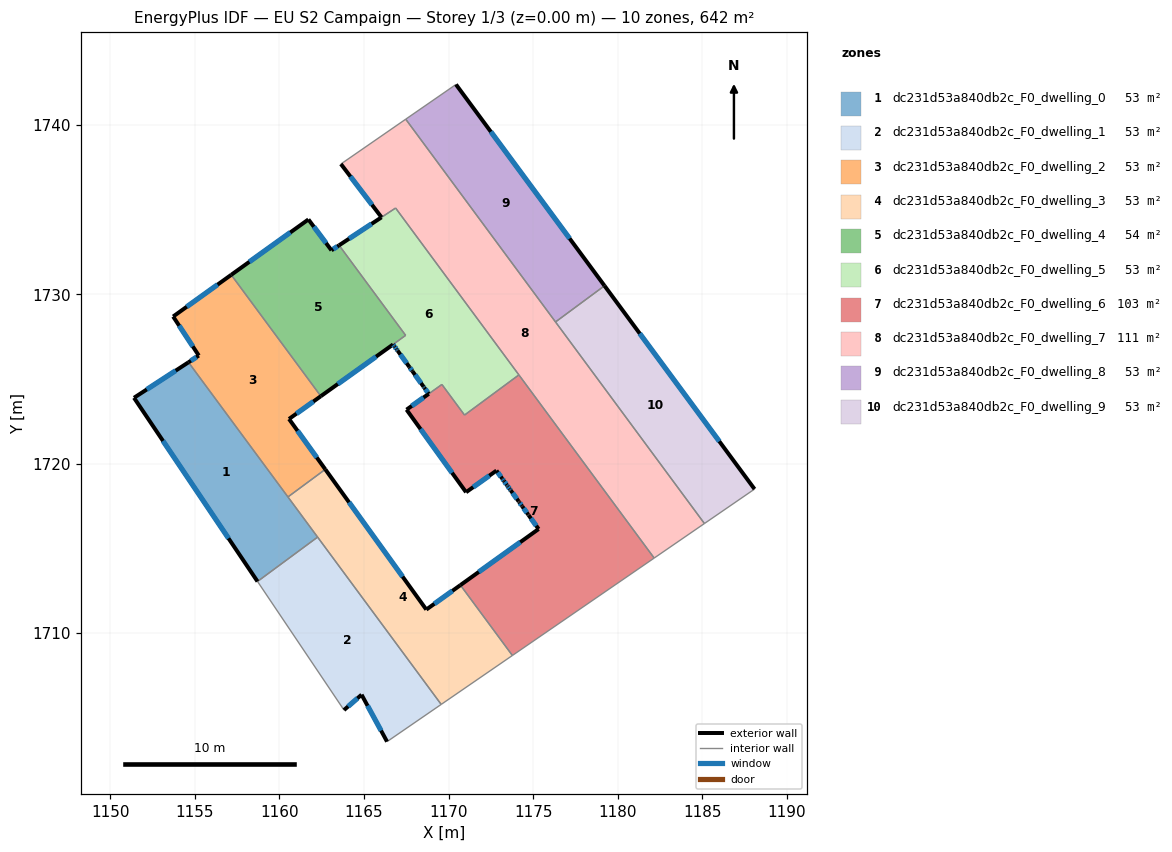
=== STOREY PLAN SPEC (per zone: floor XY polygon, exterior-wall plan segments, windows/doors) ===
zone 1: dc231d53a840db2c_F0_dwelling_0  (53.5 m²)
  floor: (1154.62, 1725.99) (1162.25, 1715.66) (1158.70, 1713.03) (1151.40, 1723.89)
  exterior wall: (1151.40, 1723.89) – (1158.70, 1713.03)  [13.1 m]
    window: (1153.12, 1721.34) – (1156.99, 1715.58)  [11.0 m²]
  exterior wall: (1154.62, 1725.99) – (1151.40, 1723.89)  [3.8 m]
    window: (1153.86, 1725.49) – (1152.16, 1724.38)  [3.2 m²]
  interior walls: 3
zone 2: dc231d53a840db2c_F0_dwelling_1  (53.5 m²)
  floor: (1162.25, 1715.66) (1169.56, 1705.77) (1166.36, 1703.57) (1164.85, 1706.34) (1163.81, 1705.43) (1158.70, 1713.03)
  exterior wall: (1164.85, 1706.34) – (1166.36, 1703.57)  [3.2 m]
    window: (1165.20, 1705.69) – (1166.00, 1704.22)  [2.7 m²]
  exterior wall: (1163.81, 1705.43) – (1164.85, 1706.34)  [1.4 m]
    window: (1164.06, 1705.65) – (1164.61, 1706.13)  [1.2 m²]
  interior walls: 4
zone 3: dc231d53a840db2c_F0_dwelling_2  (53.5 m²)
  floor: (1157.15, 1731.16) (1162.44, 1723.99) (1160.56, 1722.64) (1162.71, 1719.66) (1160.50, 1718.03) (1154.62, 1725.99) (1155.23, 1726.38) (1153.71, 1728.69)
  exterior wall: (1160.56, 1722.64) – (1162.44, 1723.99)  [2.3 m]
    window: (1161.00, 1722.95) – (1162.00, 1723.67)  [2.0 m²]
  exterior wall: (1162.71, 1719.66) – (1160.56, 1722.64)  [3.7 m]
    window: (1162.20, 1720.36) – (1161.07, 1721.94)  [3.1 m²]
  exterior wall: (1155.23, 1726.38) – (1154.62, 1725.99)  [0.7 m]
    window: (1155.09, 1726.29) – (1154.76, 1726.08)  [0.6 m²]
  exterior wall: (1153.71, 1728.69) – (1155.23, 1726.38)  [2.8 m]
    window: (1154.07, 1728.15) – (1154.87, 1726.93)  [2.3 m²]
  exterior wall: (1157.15, 1731.16) – (1153.71, 1728.69)  [4.2 m]
    window: (1156.34, 1730.58) – (1154.52, 1729.27)  [3.6 m²]
  interior walls: 3
zone 4: dc231d53a840db2c_F0_dwelling_3  (53.5 m²)
  floor: (1170.69, 1712.82) (1173.77, 1708.66) (1169.56, 1705.77) (1160.50, 1718.03) (1162.71, 1719.66) (1168.68, 1711.37)
  exterior wall: (1168.68, 1711.37) – (1162.71, 1719.66)  [10.2 m]
    window: (1167.28, 1713.32) – (1164.11, 1717.71)  [8.6 m²]
  exterior wall: (1170.69, 1712.82) – (1168.68, 1711.37)  [2.5 m]
    window: (1170.22, 1712.48) – (1169.15, 1711.71)  [2.1 m²]
  interior walls: 5
zone 5: dc231d53a840db2c_F0_dwelling_4  (53.7 m²)
  floor: (1163.52, 1732.90) (1167.46, 1727.58) (1166.71, 1727.04) (1162.44, 1723.99) (1157.15, 1731.16) (1161.71, 1734.43) (1163.07, 1732.61)
  exterior wall: (1161.71, 1734.43) – (1157.15, 1731.16)  [5.6 m]
    window: (1160.64, 1733.66) – (1158.22, 1731.92)  [4.7 m²]
  exterior wall: (1163.07, 1732.61) – (1161.71, 1734.43)  [2.3 m]
    window: (1162.75, 1733.03) – (1162.03, 1734.00)  [1.9 m²]
  exterior wall: (1163.52, 1732.90) – (1163.07, 1732.61)  [0.5 m]
    window: (1163.42, 1732.83) – (1163.18, 1732.68)  [0.5 m²]
  exterior wall: (1162.44, 1723.99) – (1166.71, 1727.04)  [5.2 m]
    window: (1163.45, 1724.70) – (1165.71, 1726.32)  [4.4 m²]
  interior walls: 3
zone 6: dc231d53a840db2c_F0_dwelling_5  (52.8 m²)
  floor: (1166.86, 1735.11) (1174.15, 1725.24) (1170.94, 1722.87) (1169.60, 1724.68) (1168.82, 1724.12) (1168.56, 1724.49) (1168.52, 1724.54) (1167.85, 1725.46) (1167.68, 1725.71) (1166.98, 1726.68) (1166.93, 1726.75) (1166.80, 1726.92) (1166.71, 1727.04) (1167.46, 1727.58) (1163.52, 1732.90)
  exterior wall: (1168.56, 1724.49) – (1168.82, 1724.12)  [0.4 m]
    window: (1168.62, 1724.40) – (1168.76, 1724.21)  [0.4 m²]
  exterior wall: (1168.52, 1724.54) – (1168.56, 1724.49)  [0.1 m]
    window: (1168.53, 1724.53) – (1168.55, 1724.50)  [0.1 m²]
  exterior wall: (1167.85, 1725.46) – (1168.52, 1724.54)  [1.1 m]
    window: (1168.01, 1725.25) – (1168.36, 1724.76)  [1.0 m²]
  exterior wall: (1167.68, 1725.71) – (1167.85, 1725.46)  [0.3 m]
    window: (1167.72, 1725.65) – (1167.81, 1725.52)  [0.3 m²]
  exterior wall: (1166.98, 1726.68) – (1167.68, 1725.71)  [1.2 m]
    window: (1167.14, 1726.45) – (1167.51, 1725.94)  [1.0 m²]
  exterior wall: (1166.93, 1726.75) – (1166.98, 1726.68)  [0.1 m]
    window: (1166.94, 1726.73) – (1166.97, 1726.70)  [0.1 m²]
  exterior wall: (1166.80, 1726.92) – (1166.93, 1726.75)  [0.2 m]
    window: (1166.83, 1726.88) – (1166.90, 1726.79)  [0.2 m²]
  exterior wall: (1166.71, 1727.04) – (1166.80, 1726.92)  [0.2 m]
    window: (1166.73, 1727.01) – (1166.78, 1726.95)  [0.1 m²]
  exterior wall: (1166.03, 1734.56) – (1163.52, 1732.90)  [3.0 m]
    window: (1165.44, 1734.17) – (1164.11, 1733.29)  [2.5 m²]
  interior walls: 7
zone 7: dc231d53a840db2c_F0_dwelling_6  (103.4 m²)
  floor: (1174.15, 1725.24) (1182.15, 1714.42) (1173.77, 1708.66) (1170.69, 1712.82) (1175.31, 1716.13) (1174.72, 1716.95) (1174.70, 1716.98) (1174.35, 1717.47) (1174.32, 1717.51) (1174.17, 1717.71) (1174.15, 1717.75) (1174.14, 1717.76) (1173.67, 1718.42) (1173.61, 1718.49) (1173.49, 1718.67) (1173.44, 1718.74) (1173.26, 1718.98) (1173.16, 1719.11) (1172.82, 1719.59) (1171.03, 1718.31) (1167.51, 1723.19) (1169.60, 1724.68) (1170.94, 1722.87)
  exterior wall: (1173.61, 1718.49) – (1173.67, 1718.42)  [0.1 m]
    window: (1173.62, 1718.47) – (1173.65, 1718.44)  [0.1 m²]
  exterior wall: (1173.49, 1718.67) – (1173.61, 1718.49)  [0.2 m]
    window: (1173.52, 1718.62) – (1173.58, 1718.53)  [0.2 m²]
  exterior wall: (1173.44, 1718.74) – (1173.49, 1718.67)  [0.1 m]
    window: (1173.45, 1718.72) – (1173.48, 1718.68)  [0.1 m²]
  exterior wall: (1173.26, 1718.98) – (1173.44, 1718.74)  [0.3 m]
    window: (1173.30, 1718.92) – (1173.40, 1718.79)  [0.3 m²]
  exterior wall: (1173.16, 1719.11) – (1173.26, 1718.98)  [0.2 m]
    window: (1173.19, 1719.08) – (1173.24, 1719.01)  [0.1 m²]
  exterior wall: (1172.82, 1719.59) – (1173.16, 1719.11)  [0.6 m]
    window: (1172.90, 1719.47) – (1173.08, 1719.22)  [0.5 m²]
  exterior wall: (1171.03, 1718.31) – (1172.82, 1719.59)  [2.2 m]
    window: (1171.45, 1718.61) – (1172.40, 1719.29)  [1.9 m²]
  exterior wall: (1167.51, 1723.19) – (1171.03, 1718.31)  [6.0 m]
    window: (1168.34, 1722.04) – (1170.20, 1719.45)  [5.1 m²]
  exterior wall: (1175.31, 1716.13) – (1170.69, 1712.82)  [5.7 m]
    window: (1174.23, 1715.35) – (1171.78, 1713.60)  [4.8 m²]
  exterior wall: (1174.72, 1716.95) – (1175.31, 1716.13)  [1.0 m]
    window: (1174.86, 1716.76) – (1175.17, 1716.33)  [0.9 m²]
  exterior wall: (1174.70, 1716.98) – (1174.72, 1716.95)  [0.0 m]
  exterior wall: (1174.35, 1717.47) – (1174.70, 1716.98)  [0.6 m]
    window: (1174.43, 1717.36) – (1174.62, 1717.10)  [0.5 m²]
  exterior wall: (1174.32, 1717.51) – (1174.35, 1717.47)  [0.0 m]
  exterior wall: (1174.17, 1717.71) – (1174.32, 1717.51)  [0.3 m]
    window: (1174.21, 1717.67) – (1174.29, 1717.56)  [0.2 m²]
  exterior wall: (1174.15, 1717.75) – (1174.17, 1717.71)  [0.0 m]
  exterior wall: (1174.14, 1717.76) – (1174.15, 1717.75)  [0.0 m]
  exterior wall: (1173.67, 1718.42) – (1174.14, 1717.76)  [0.8 m]
    window: (1173.78, 1718.26) – (1174.03, 1717.92)  [0.7 m²]
  exterior wall: (1168.82, 1724.12) – (1167.51, 1723.19)  [1.6 m]
    window: (1168.51, 1723.90) – (1167.82, 1723.41)  [1.4 m²]
  interior walls: 6
zone 8: dc231d53a840db2c_F0_dwelling_7  (111.1 m²)
  floor: (1167.46, 1740.36) (1185.11, 1716.46) (1182.15, 1714.42) (1166.86, 1735.11) (1166.03, 1734.56) (1163.63, 1737.71)
  exterior wall: (1163.63, 1737.71) – (1166.03, 1734.56)  [4.0 m]
    window: (1164.19, 1736.97) – (1165.47, 1735.30)  [3.3 m²]
  interior walls: 7
zone 9: dc231d53a840db2c_F0_dwelling_8  (53.5 m²)
  floor: (1170.43, 1742.41) (1179.21, 1730.51) (1176.31, 1728.37) (1167.46, 1740.36)
  exterior wall: (1179.21, 1730.51) – (1170.43, 1742.41)  [14.8 m]
    window: (1177.15, 1733.30) – (1172.49, 1739.61)  [12.5 m²]
  interior walls: 3
zone 10: dc231d53a840db2c_F0_dwelling_9  (53.5 m²)
  floor: (1179.21, 1730.51) (1188.08, 1718.49) (1185.11, 1716.46) (1176.31, 1728.37)
  exterior wall: (1188.08, 1718.49) – (1179.21, 1730.51)  [14.9 m]
    window: (1185.99, 1721.32) – (1181.29, 1727.69)  [12.6 m²]
  interior walls: 3

=== DERIVED (storey summary) ===
Building: EU S2 Campaign
Storey: 1 of 3  (floor level z = 0.00 m)
Storey gross floor area: 641.9 m²
Zones on this storey: 10
  - dc231d53a840db2c_F0_dwelling_0: floor 53.5 m²; exterior wall 16.9 m (50.8 m²); 2 window(s) 14.3 m²; WWR 28.1%
  - dc231d53a840db2c_F0_dwelling_1: floor 53.5 m²; exterior wall 4.5 m (13.6 m²); 2 window(s) 3.8 m²; WWR 28.1%
  - dc231d53a840db2c_F0_dwelling_2: floor 53.5 m²; exterior wall 13.7 m (41.1 m²); 5 window(s) 11.6 m²; WWR 28.1%
  - dc231d53a840db2c_F0_dwelling_3: floor 53.5 m²; exterior wall 12.7 m (38.1 m²); 2 window(s) 10.7 m²; WWR 28.1%
  - dc231d53a840db2c_F0_dwelling_4: floor 53.7 m²; exterior wall 13.7 m (41.0 m²); 4 window(s) 11.5 m²; WWR 28.1%
  - dc231d53a840db2c_F0_dwelling_5: floor 52.8 m²; exterior wall 6.6 m (19.8 m²); 9 window(s) 5.6 m²; WWR 28.1%
  - dc231d53a840db2c_F0_dwelling_6: floor 103.4 m²; exterior wall 19.8 m (59.3 m²); 14 window(s) 16.6 m²; WWR 27.9%
  - dc231d53a840db2c_F0_dwelling_7: floor 111.1 m²; exterior wall 4.0 m (11.9 m²); 1 window(s) 3.3 m²; WWR 28.1%
  - dc231d53a840db2c_F0_dwelling_8: floor 53.5 m²; exterior wall 14.8 m (44.4 m²); 1 window(s) 12.5 m²; WWR 28.1%
  - dc231d53a840db2c_F0_dwelling_9: floor 53.5 m²; exterior wall 14.9 m (44.8 m²); 1 window(s) 12.6 m²; WWR 28.1%
Zone adjacency (shared interzone walls):
  - dc231d53a840db2c_F0_dwelling_0 ↔ dc231d53a840db2c_F0_dwelling_1
  - dc231d53a840db2c_F0_dwelling_0 ↔ dc231d53a840db2c_F0_dwelling_2
  - dc231d53a840db2c_F0_dwelling_0 ↔ dc231d53a840db2c_F0_dwelling_3
  - dc231d53a840db2c_F0_dwelling_1 ↔ dc231d53a840db2c_F0_dwelling_3
  - dc231d53a840db2c_F0_dwelling_2 ↔ dc231d53a840db2c_F0_dwelling_3
  - dc231d53a840db2c_F0_dwelling_2 ↔ dc231d53a840db2c_F0_dwelling_4
  - dc231d53a840db2c_F0_dwelling_3 ↔ dc231d53a840db2c_F0_dwelling_6
  - dc231d53a840db2c_F0_dwelling_4 ↔ dc231d53a840db2c_F0_dwelling_5
  - dc231d53a840db2c_F0_dwelling_5 ↔ dc231d53a840db2c_F0_dwelling_6
  - dc231d53a840db2c_F0_dwelling_5 ↔ dc231d53a840db2c_F0_dwelling_7
  - dc231d53a840db2c_F0_dwelling_6 ↔ dc231d53a840db2c_F0_dwelling_7
  - dc231d53a840db2c_F0_dwelling_7 ↔ dc231d53a840db2c_F0_dwelling_8
  - dc231d53a840db2c_F0_dwelling_7 ↔ dc231d53a840db2c_F0_dwelling_9
  - dc231d53a840db2c_F0_dwelling_8 ↔ dc231d53a840db2c_F0_dwelling_9